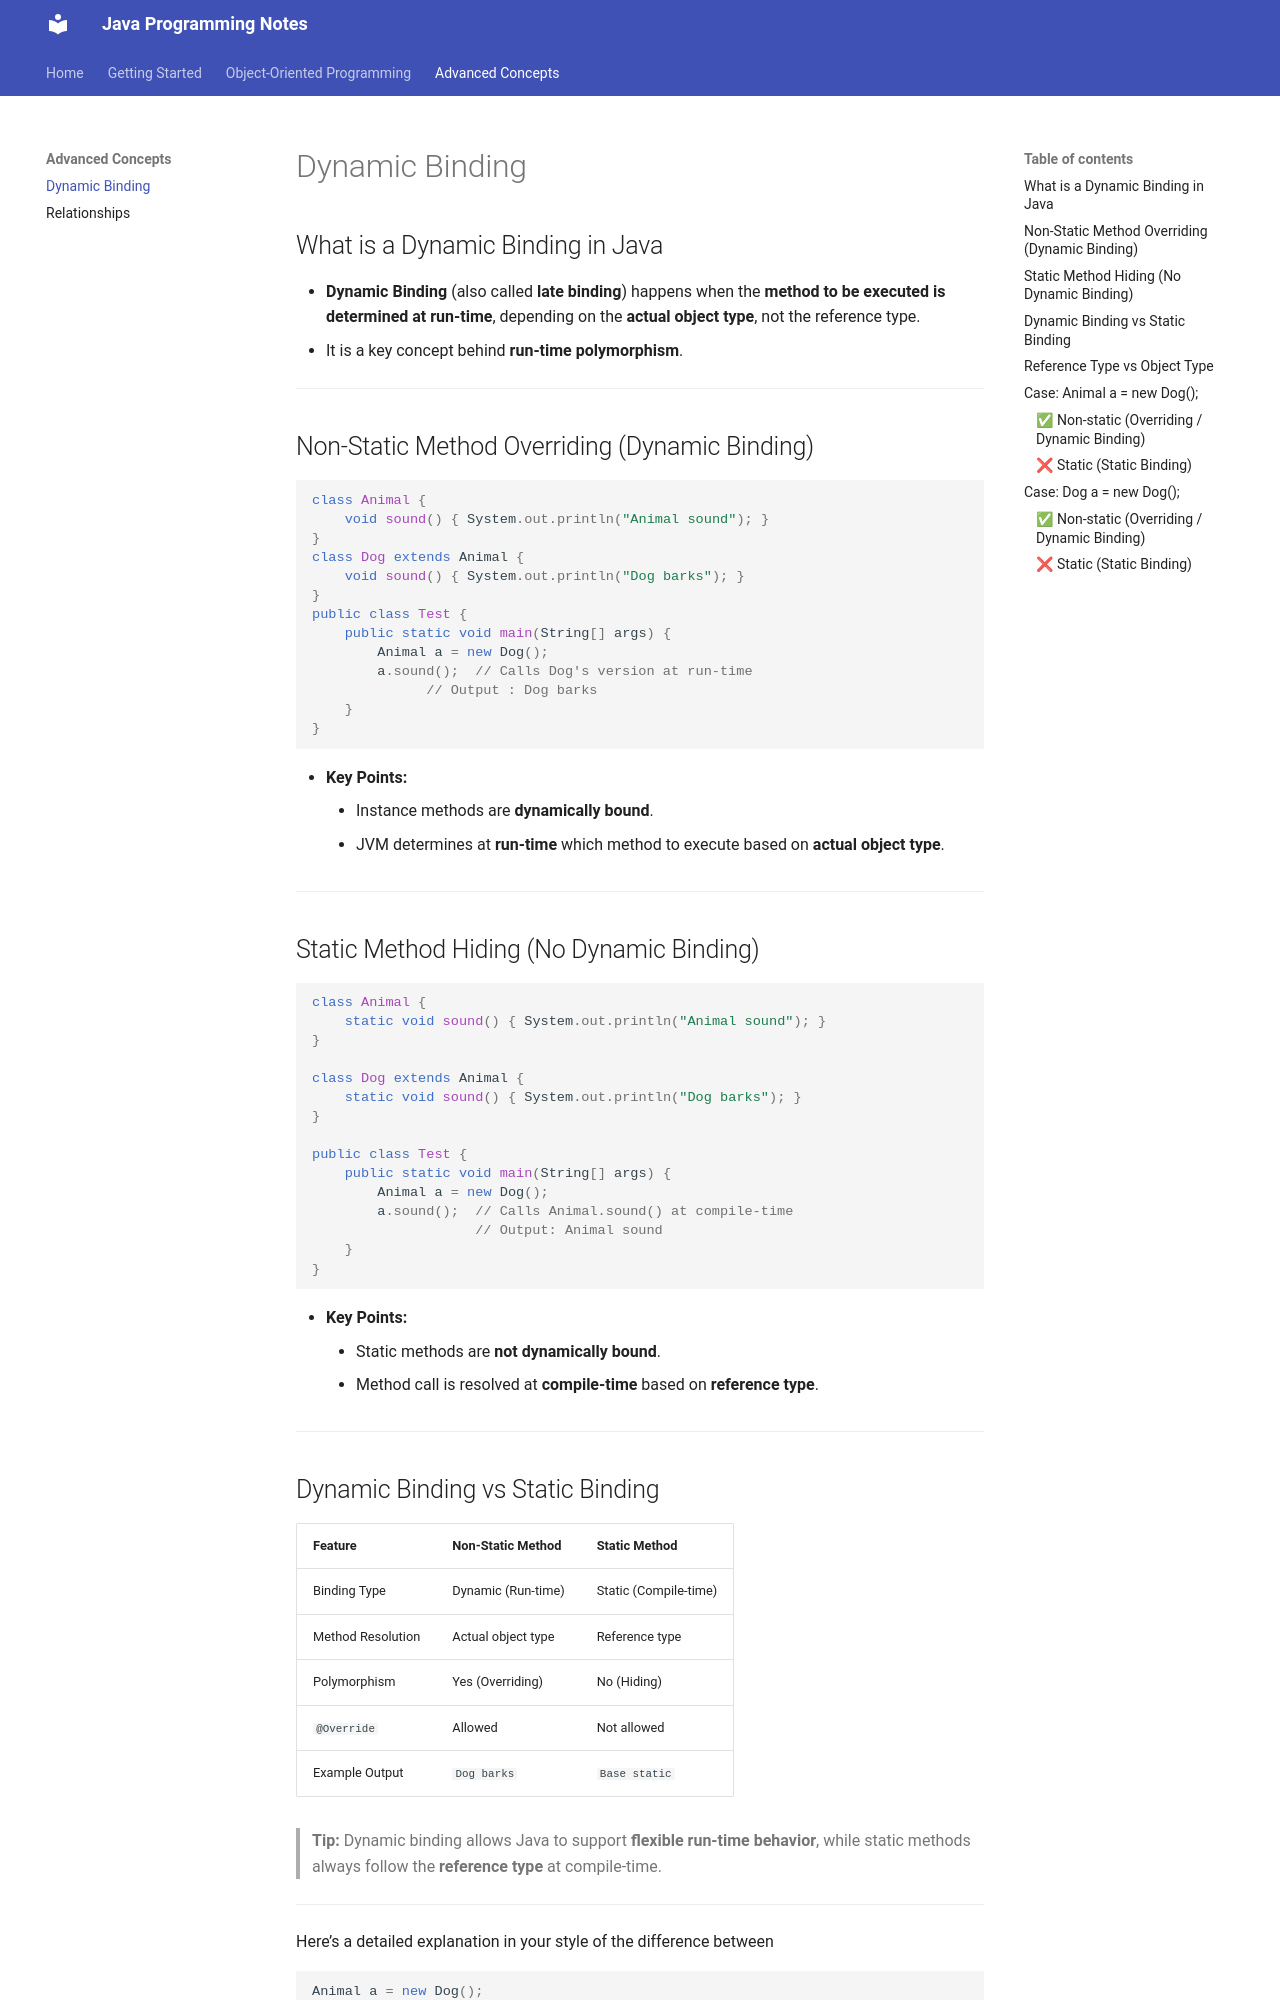

repository: Ahmed-Salamaa/Java-Notes · page: dynamic-binding/index.html · generator: mkdocs

## What is a Dynamic Binding in Java

- **Dynamic Binding** (also called **late binding**) happens when the **method to be executed is determined at run-time**, depending on the **actual object type**, not the reference type.
- It is a key concept behind **run-time polymorphism**.

---

## Non-Static Method Overriding (Dynamic Binding)

```java
class Animal {
    void sound() { System.out.println("Animal sound"); }
}
class Dog extends Animal {
    void sound() { System.out.println("Dog barks"); }
}
public class Test {
    public static void main(String[] args) {
        Animal a = new Dog();
        a.sound();  // Calls Dog's version at run-time
		      // Output : Dog barks
    }
}
```

- **Key Points:**    
    - Instance methods are **dynamically bound**.
    - JVM determines at **run-time** which method to execute based on **actual object type**.
---
## Static Method Hiding (No Dynamic Binding)

```java
class Animal {
    static void sound() { System.out.println("Animal sound"); }
}

class Dog extends Animal {
    static void sound() { System.out.println("Dog barks"); }
}

public class Test {
    public static void main(String[] args) {
        Animal a = new Dog();
        a.sound();  // Calls Animal.sound() at compile-time
                    // Output: Animal sound
    }
}
```

- **Key Points:**
    - Static methods are **not dynamically bound**.
    - Method call is resolved at **compile-time** based on **reference type**.

---
